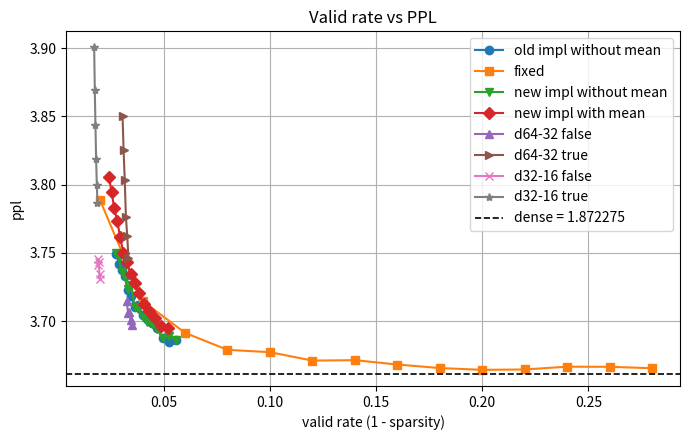

This chart was generated by the following Python code:
# %%
# ...existing code...
import os
import matplotlib.pyplot as plt

dynamic_new_only_sparsity = [
    (0.9443807817127845, 1.882099609375),
    (0.9476726836110394, 1.883291015625),
    (0.9505444596359117, 1.8828125),
    (0.9532419783567039, 1.885224609375),
    (0.9556295081553889, 1.88671875),
    (0.9579692094868152, 1.887138671875),
    (0.9600042525585346, 1.888720703125),
    (0.9619446022163406, 1.890986328125),
    (0.9636903734909279, 1.891474609375),
    (0.9654392139161787, 1.89783203125),
    (0.9669818605229863, 1.896806640625),
    (0.968402716079728, 1.900048828125),
    (0.9698357837998478, 1.9015234375),
    (0.9710976631619818, 1.90546875),
    (0.9723512591108872, 1.906796875),
]
dynamic_old_only_sparsity = [
    (0.9443432015452518, 1.882216796875),
    (0.9476428787070152, 1.881474609375),
    (0.950495663556666, 1.882841796875),
    (0.9532145249748337, 1.885517578125),
    (0.9556142172265982, 1.886904296875),
    (0.9579396703180915, 1.88826171875),
    (0.9599774709816888, 1.889345703125),
    (0.9619533119516369, 1.89203125),
    (0.9637328492023205, 1.89154296875),
    (0.9654838046678106, 1.8947265625),
    (0.9670041845384805, 1.896513671875),
    (0.9684267875247342, 1.9004296875),
    (0.9698389173897874, 1.9020703125),
    (0.9711042631758362, 1.90375),
    (0.9723656286603145, 1.90646484375),
]

dynamic_new_withmean = [
    (0.9480591390421096, 1.885556640625),
    (0.9513739442956359, 1.88599609375),
    (0.9542218880168156, 1.888486328125),
    (0.9569403360007708, 1.890556640625),
    (0.9593322726276632, 1.892353515625),
    (0.961644584402788, 1.895419921875),
    (0.9636575051641758, 1.898369140625),
    (0.9656235439996712, 1.900810546875),
    (0.9673274274945467, 1.9042578125),
    (0.9690348897217896, 1.90685546875),
    (0.9705557096206591, 1.911376953125),
    (0.9719566961960406, 1.91587890625),
    (0.9733259925582922, 1.919365234375),
    (0.9745823332112203, 1.92392578125),
    (0.9758002758292322, 1.92798828125),
]


dynamic_old_sparsity = [
    (0.9443432015452518, 1.882216796875),
    (0.9476428787070152, 1.881474609375),
    (0.950495663556666, 1.882841796875),
    (0.9532145249748337, 1.885517578125),
    (0.9556142172265982, 1.886904296875),
    (0.9579396703180915, 1.88826171875),
    (0.9599774709816888, 1.889345703125),
    (0.9619533119516369, 1.89203125),
    (0.9637328492023205, 1.89154296875),
    (0.9654838046678106, 1.8947265625),
    (0.9670041845384805, 1.896513671875),
    (0.9684267875247342, 1.9004296875),
    (0.9698389173897874, 1.9020703125),
    (0.9711042631758362, 1.90375),
    (0.9723656286603145, 1.90646484375),
]

d_32_16_false = [
    (0.9799434858220435, 1.900927734375),
    (0.980268770173462, 1.899521484375),
    (0.9805948783247688, 1.90435546875),
    (0.980912188571484, 1.903408203125),
    (0.9812287932592685, 1.905048828125),
]
d_32_16_true = [
    (0.9812336057480613, 1.920859375),
    (0.9815554807503525, 1.92591796875),
    (0.9818824444097626, 1.933076171875),
    (0.9822010405780316, 1.942470703125),
    (0.9825060502875044, 1.9521875),
    (0.9827990315366782, 1.96365234375),
]
d_64_32_false = [
    (0.9649803725165896, 1.886513671875),
    (0.9656296831192748, 1.887744140625),
    (0.9662583301940972, 1.890185546875),
    (0.9668523222353828, 1.8898828125),
    (0.9674210653317473, 1.893291015625),
]
d_64_32_true = [
    (0.9666411091087558, 1.905390625),
    (0.9672480683780795, 1.9117578125),
    (0.9678470901605744, 1.91701171875),
    (0.9683987057064956, 1.927197265625),
    (0.9689380119187015, 1.935498046875),
    (0.9694428668482246, 1.94494140625),
]

dense = 1.872275390625


fixed_results = [
    (0.98, 1.92162109375),
    (0.96, 1.89328125),
    (0.94, 1.884169921875),
    (0.92, 1.879306640625),
    (0.9, 1.8786328125),
    (0.88, 1.8762109375),
    (0.86, 1.876337890625),
    (0.84, 1.875078125),
    (0.82, 1.8740625),
    (0.8, 1.873544921875),
    (0.78, 1.87365234375),
    (0.76, 1.874453125),
    (0.74, 1.874423828125),
    (0.72, 1.874013671875),
]

def get_sparsity_and_ppl(results):
    sparsity = [1 - valid for valid, _ in results]
    ppl = [2**bpc for _, bpc in results]
    return sparsity, ppl
# %%
def plot_valid_vs_ppl():
    # dynamic: valid rate = n_selected / total_tokens
    # 老的实现，没有mean
    dyn_old_sparsity_valid = [1 - valid for valid, _ in dynamic_old_sparsity]
    dyn_old_sparsity_ppl = [2**bpc for _, bpc in dynamic_old_sparsity]
    # 再次验证
    dynamic_old_only_sparsity_valid = [
        1 - valid for valid, _ in dynamic_old_only_sparsity
    ]
    dynamic_old_only_sparsity_ppl = [2**bpc for _, bpc in dynamic_old_only_sparsity]
    # 新的没有mean
    dynamic_new_only_sparsity_valid = [
        1 - valid for valid, _ in dynamic_new_only_sparsity
    ]
    dynamic_new_only_sparsity_ppl = [2**bpc for _, bpc in dynamic_new_only_sparsity]
    # 新的加上 mean
    dynamic_new_withmean_valid = [1 - valid for valid, _ in dynamic_new_withmean]
    dynamic_new_withmean_ppl = [2**bpc for _, bpc in dynamic_new_withmean]

    fixed_valid = [1 - valid for valid, _ in fixed_results]
    fixed_ppl = [2**bpc for _, bpc in fixed_results]

    # sparq_valid = [1 - valid for valid, _ in sparq]
    # sparq_ppl = [ppl for _, ppl in sparq]
    d_64_32_false_sparsity_valid, d_64_32_false_sparsity_ppl = get_sparsity_and_ppl(d_64_32_false)
    d_64_32_true_sparsity_valid, d_64_32_true_sparsity_ppl = get_sparsity_and_ppl(d_64_32_true)
    d_32_16_false_sparsity_valid, d_32_16_false_sparsity_ppl = get_sparsity_and_ppl(d_32_16_false)
    d_32_16_true_sparsity_valid, d_32_16_true_sparsity_ppl = get_sparsity_and_ppl(d_32_16_true)

    plt.figure(figsize=(7, 4.5))

    plt.plot(
        dyn_old_sparsity_valid,
        dyn_old_sparsity_ppl,
        marker="o",
        label="old impl without mean",
    )
    plt.plot(fixed_valid, fixed_ppl, marker="s", label="fixed")

    plt.plot(
        dynamic_new_only_sparsity_valid,
        dynamic_new_only_sparsity_ppl,
        marker="v",
        label="new impl without mean",
    )
    plt.plot(
        dynamic_new_withmean_valid,
        dynamic_new_withmean_ppl,
        marker="D",
        label="new impl with mean",
    )
    
    plt.plot(
        d_64_32_false_sparsity_valid,
        d_64_32_false_sparsity_ppl,
        marker="^",
        label="d64-32 false",
    )
    plt.plot(
        d_64_32_true_sparsity_valid,
        d_64_32_true_sparsity_ppl,
        marker=">",
        label="d64-32 true",
    )
    plt.plot(
        d_32_16_false_sparsity_valid,
        d_32_16_false_sparsity_ppl,
        marker="x",
        label="d32-16 false",
    )
    plt.plot(
        d_32_16_true_sparsity_valid,
        d_32_16_true_sparsity_ppl,
        marker="*",
        label="d32-16 true",
    )
    # plt.plot(sparq_valid, sparq_ppl, marker="^", label="sparq")
    dense_ppl = 2**dense
    # add horizontal line for dense ppl
    plt.axhline(
        y=dense_ppl,
        color="k",
        linestyle="--",
        linewidth=1.2,
        label=f"dense = {dense:.6f}",
    )

    plt.xlabel("valid rate (1 - sparsity)")
    plt.ylabel("ppl")
    plt.title("Valid rate vs PPL")
    plt.grid(True)
    plt.legend()
    plt.tight_layout()

    os.makedirs("plots", exist_ok=True)
    out_path = os.path.join("plots", "valid_vs_ppl.png")
    plt.savefig(out_path, dpi=200)
    print(f"Plot saved to {out_path}")
    plt.show()


if __name__ == "__main__":
    plot_valid_vs_ppl()

# %%
